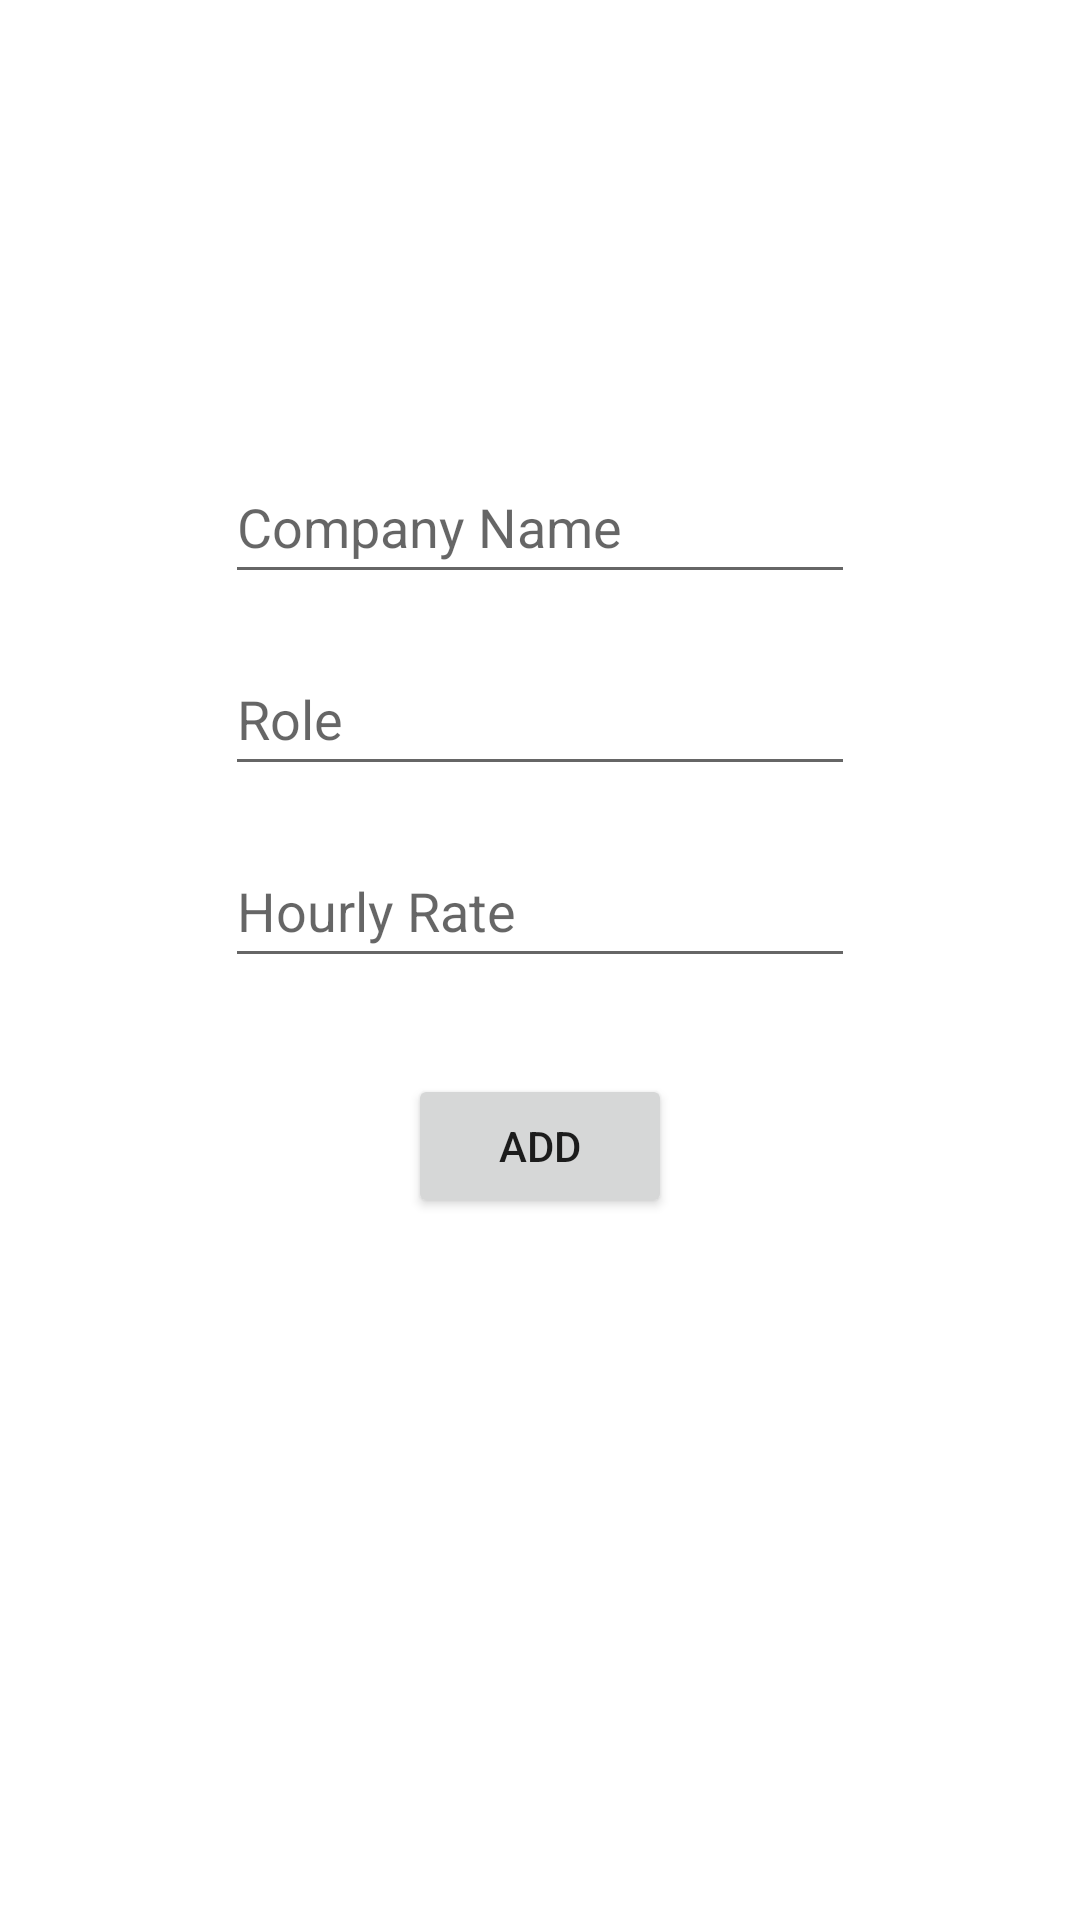

Produce the Android XML layout that renders to this screen, including the resource entries it uses.
<!-- AndroidManifest.xml: application theme Theme.PunchMyTimeBGV01 -->
<!-- res/layout/activity_new_company_role_rate.xml -->
<?xml version="1.0" encoding="utf-8"?>
<androidx.constraintlayout.widget.ConstraintLayout xmlns:android="http://schemas.android.com/apk/res/android"
    xmlns:app="http://schemas.android.com/apk/res-auto"
    xmlns:tools="http://schemas.android.com/tools"
    android:layout_width="match_parent"
    android:layout_height="match_parent"
    tools:context=".NewCompanyRoleRate">

    <EditText
        android:id="@+id/editTextNewCompName"
        android:layout_width="wrap_content"
        android:layout_height="wrap_content"
        android:layout_marginTop="150dp"
        android:ems="10"
        android:hint="@string/editTextNewCompName"
        android:inputType="textPersonName"
        android:minHeight="48dp"
        app:layout_constraintEnd_toEndOf="parent"
        app:layout_constraintStart_toStartOf="parent"
        app:layout_constraintTop_toTopOf="parent" />

    <EditText
        android:id="@+id/editTextNewRole"
        android:layout_width="wrap_content"
        android:layout_height="wrap_content"
        android:layout_marginTop="16dp"
        android:ems="10"
        android:hint="@string/editTextNewRoleName"
        android:inputType="textPersonName"
        android:minHeight="48dp"
        app:layout_constraintEnd_toEndOf="parent"
        app:layout_constraintStart_toStartOf="parent"
        app:layout_constraintTop_toBottomOf="@+id/editTextNewCompName" />

    <EditText
        android:id="@+id/editTextNewRate"
        android:layout_width="wrap_content"
        android:layout_height="wrap_content"
        android:layout_marginTop="16dp"
        android:ems="10"
        android:hint="@string/editTextNewRateName"
        android:inputType="textPersonName"
        android:minHeight="48dp"
        app:layout_constraintEnd_toEndOf="parent"
        app:layout_constraintStart_toStartOf="parent"
        app:layout_constraintTop_toBottomOf="@+id/editTextNewRole" />

    <Button
        android:id="@+id/btnNeCoRoRaAdd"
        android:layout_width="wrap_content"
        android:layout_height="wrap_content"
        android:layout_marginTop="32dp"
        android:text="@string/btnNeCoRoRaAdd"
        app:layout_constraintEnd_toEndOf="parent"
        app:layout_constraintStart_toStartOf="parent"
        app:layout_constraintTop_toBottomOf="@+id/editTextNewRate" />
</androidx.constraintlayout.widget.ConstraintLayout>
<!-- resources referenced by this layout -->
<resources>
  <string name="btnNeCoRoRaAdd">Add</string>
  <string name="editTextNewCompName">Company Name</string>
  <string name="editTextNewRateName">Hourly Rate</string>
  <string name="editTextNewRoleName">Role</string>
  <style name="Theme.PunchMyTimeBGV01" parent="Theme.MaterialComponents.DayNight.NoActionBar">
          
          <item name="colorPrimary">@color/material_dynamic_neutral20</item>
          <item name="colorPrimaryVariant">@color/material_dynamic_neutral20</item>
          <item name="colorOnPrimary">@color/white</item>
          
          <item name="colorSecondary">@color/colorSecodary</item>
          <item name="colorSecondaryVariant">@color/teal_700</item>
          <item name="colorOnSecondary">@color/black</item>
          
         
          
          <item name="android:statusBarColor">@color/statusBarColor</item>
  
      </style>
  <color name="white">#FFFFFFFF</color>
  <color name="colorSecodary">#FFFF9800</color>
  <color name="teal_700">#FF018786</color>
  <color name="black">#FF000000</color>
  <color name="statusBarColor">#FF2E3133</color>
</resources>
